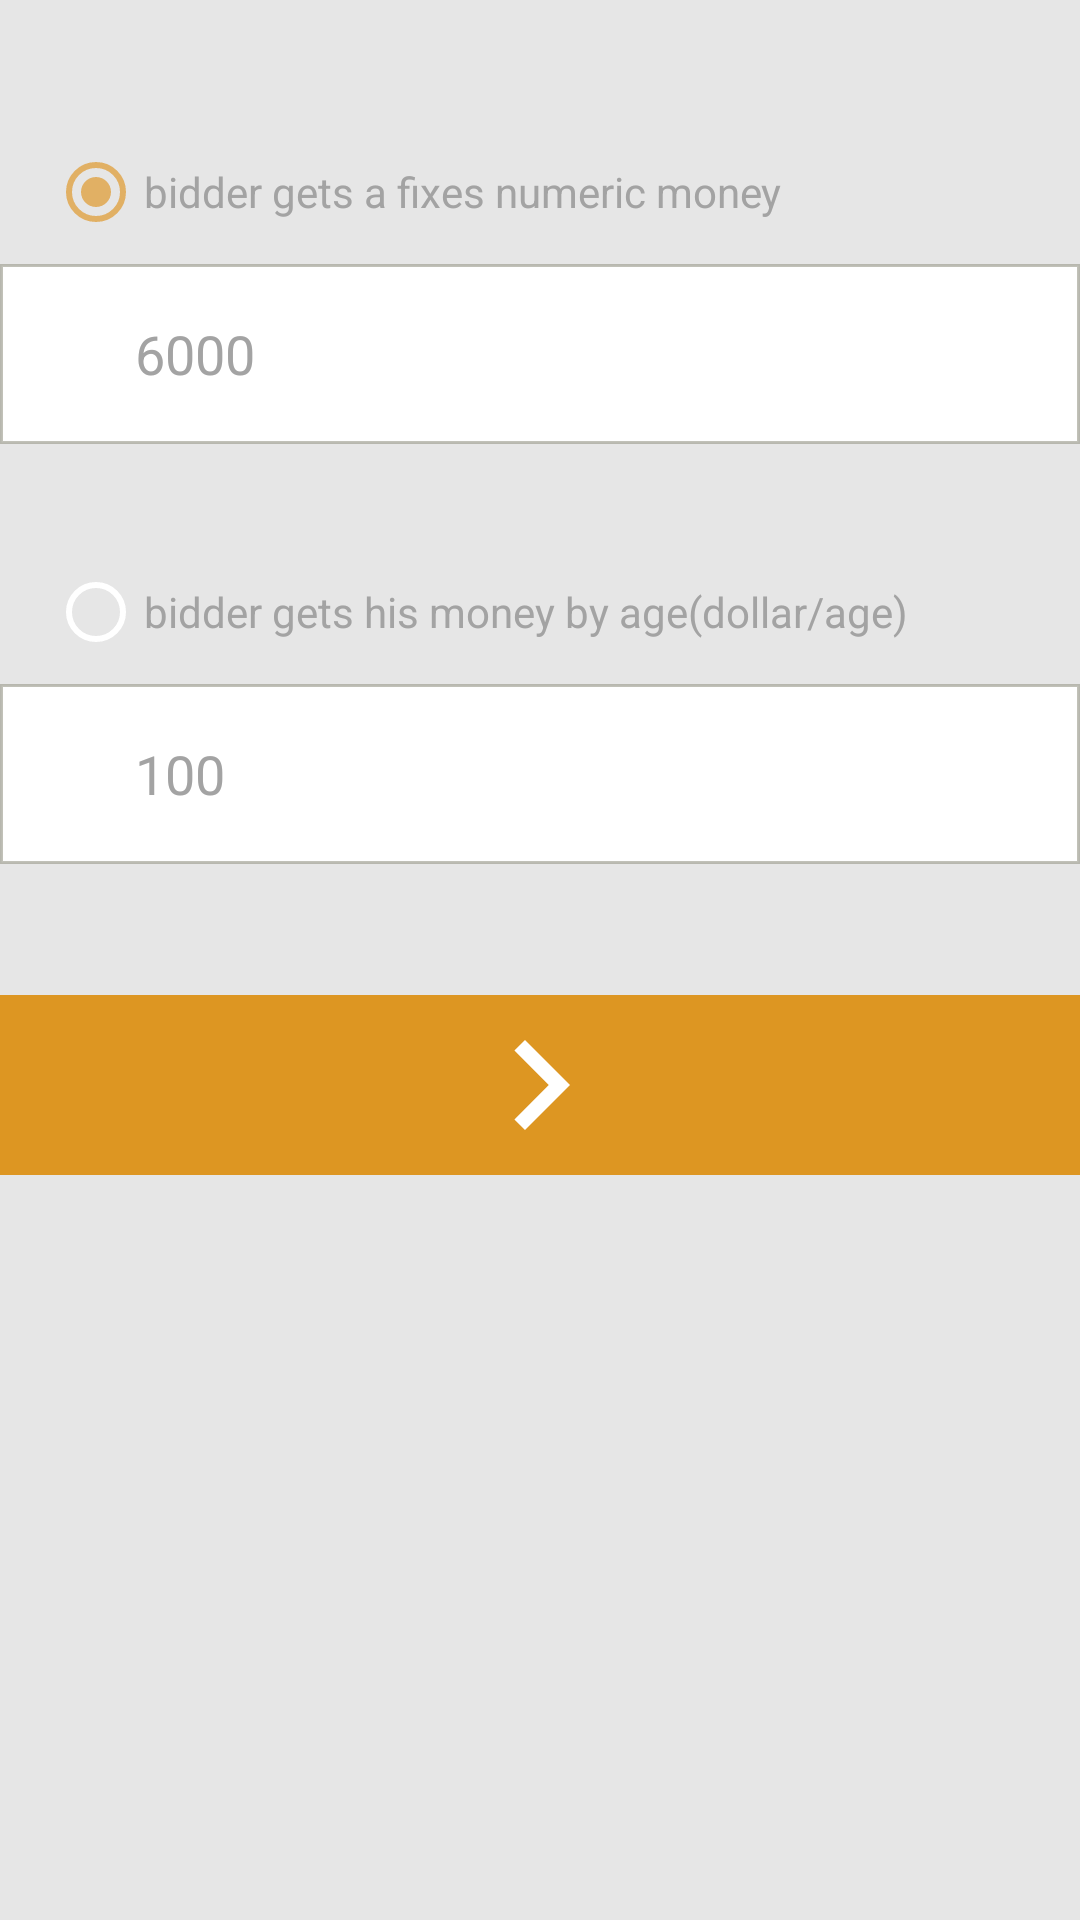

Produce the Android XML layout that renders to this screen, including the resource entries it uses.
<!-- AndroidManifest.xml: application theme AppTheme -->
<!-- res/layout/money_setting.xml -->
<?xml version="1.0" encoding="utf-8"?>

<androidx.constraintlayout.widget.ConstraintLayout
    xmlns:android="http://schemas.android.com/apk/res/android"
    xmlns:app="http://schemas.android.com/apk/res-auto"
    xmlns:tools="http://schemas.android.com/tools"
    android:layout_width="match_parent"
    android:layout_height="match_parent">

    <ImageButton
        android:id="@+id/btn_money_setting_next_step"
        android:layout_width="0dp"
        android:layout_height="60dp"
        android:contentDescription="@string/tips_activity_next_step"
        app:layout_constraintBottom_toBottomOf="parent"
        app:layout_constraintEnd_toEndOf="parent"
        app:layout_constraintHorizontal_bias="0.498"
        app:layout_constraintStart_toStartOf="parent"
        app:layout_constraintTop_toBottomOf="@+id/rdg_money_creation_way"
        app:layout_constraintVertical_bias="0.15"
        app:srcCompat="@drawable/ic_navigate_next_black_24dp"
        android:background="@color/colorPrimary"
        android:backgroundTint="@color/colorPrimary"
        tools:ignore="UnusedAttribute" />

    <RadioGroup
        android:id="@+id/rdg_money_creation_way"
        android:layout_width="0dp"
        android:layout_height="wrap_content"
        app:layout_constraintBottom_toBottomOf="parent"
        app:layout_constraintEnd_toEndOf="parent"
        app:layout_constraintStart_toStartOf="parent"
        app:layout_constraintTop_toTopOf="parent"
        app:layout_constraintVertical_bias="0.12">

        <RadioButton
            android:id="@+id/rdb_fix_number_money"
            android:layout_width="match_parent"
            android:layout_height="wrap_content"
            android:layout_marginStart="@dimen/dp_padding_left_default_value"
            android:layout_marginLeft="@dimen/dp_padding_left_default_value"
            android:checked="true"
            android:text="@string/lbl_get_fix_money"
            android:textColor="@color/app_desc_text_color" />

        <EditText
            android:id="@+id/txt_fix_number_money"
            android:layout_width="match_parent"
            android:layout_height="60dp"
            android:layout_marginTop="8dp"
            android:layout_marginBottom="40dp"
            android:background="@drawable/sh_text_edit_background"
            android:ems="10"
            android:hint="@string/hits_get_fixed_money"
            android:importantForAutofill="no"
            android:inputType="number|phone"
            android:paddingStart="45dp"
            android:paddingLeft="45dp"
            android:text="@string/txt_default_fixed_money"
            android:textColor="@color/app_desc_text_color"
            tools:ignore="RtlSymmetry" />

        <RadioButton
            android:id="@+id/rdb_get_money_by_age"
            android:layout_width="match_parent"
            android:layout_height="wrap_content"
            android:layout_marginStart="@dimen/dp_padding_left_default_value"
            android:layout_marginLeft="@dimen/dp_padding_left_default_value"
            android:text="@string/lbl_get_money_by_age"
            android:textColor="@color/app_desc_text_color" />

        <EditText
            android:id="@+id/txt_get_money_by_age"
            android:layout_width="match_parent"
            android:layout_height="60dp"
            android:layout_marginTop="8dp"
            android:autofillHints=""
            android:background="@drawable/sh_text_edit_background"
            android:ems="10"
            android:hint="@string/hits_get_money_by_age"
            android:inputType="number|phone"
            android:paddingStart="45dp"
            android:paddingLeft="45dp"
            android:text="@string/txt_money_per_age"
            android:textColor="@color/app_desc_text_color"
            tools:ignore="RtlSymmetry" />

    </RadioGroup>

</androidx.constraintlayout.widget.ConstraintLayout>
<!-- resources referenced by this layout -->
<resources>
  <color name="app_desc_text_color">#a3a3a3</color>
  <color name="colorPrimary">#DD9622</color>
  <dimen name="dp_padding_left_default_value">16dp</dimen>
  <!-- drawable ic_navigate_next_black_24dp (drawable) -->
  <vector android:height="60dp" android:tint="#FFFFFF"
      android:viewportHeight="24.0" android:viewportWidth="24.0"
      android:width="60dp" xmlns:android="http://schemas.android.com/apk/res/android">
      <path android:fillColor="@color/textColorPrimary" android:pathData="M10,6L8.59,7.41 13.17,12l-4.58,4.59L10,18l6,-6z"/>
  </vector>
  <!-- drawable sh_text_edit_background (drawable) -->
  <?xml version="1.0" encoding="utf-8"?>
  
  <shape xmlns:android="http://schemas.android.com/apk/res/android">
      <corners android:radius="0dp"/>
      <solid android:color="@color/textColorPrimary"/>
      <stroke android:width="1dp" android:color="@color/list_item_optional_background"/>
  </shape>
  <string name="hits_get_fixed_money">get fixed money</string>
  <string name="hits_get_money_by_age">get money by age</string>
  <string name="lbl_get_fix_money">bidder gets a fixes numeric money</string>
  <string name="lbl_get_money_by_age">bidder gets his money by age(dollar/age)</string>
  <string name="tips_activity_next_step">Next</string>
  <string name="txt_default_fixed_money">6000</string>
  <string name="txt_money_per_age">100</string>
  <style name="AppTheme" parent="Theme.AppCompat.Light.DarkActionBar">
          
          <item name="colorPrimary">@color/colorPrimary</item>
          <item name="colorPrimaryDark">@color/colorPrimaryDark</item>
          <item name="colorAccent">@color/colorAccent</item>
  
          <item name="android:textColorPrimary">@color/textColorPrimary</item>
          <item name="android:windowBackground">@color/app_background_color</item>
          <item name="android:textColor">@color/textColorPrimary</item>
      </style>
  <color name="textColorPrimary">#FFFFFF</color>
  <color name="list_item_optional_background">#98989888</color>
  <color name="colorPrimaryDark">#DD9622</color>
  <color name="colorAccent">#E1B064</color>
  <color name="app_background_color">#E6E6E6</color>
</resources>
